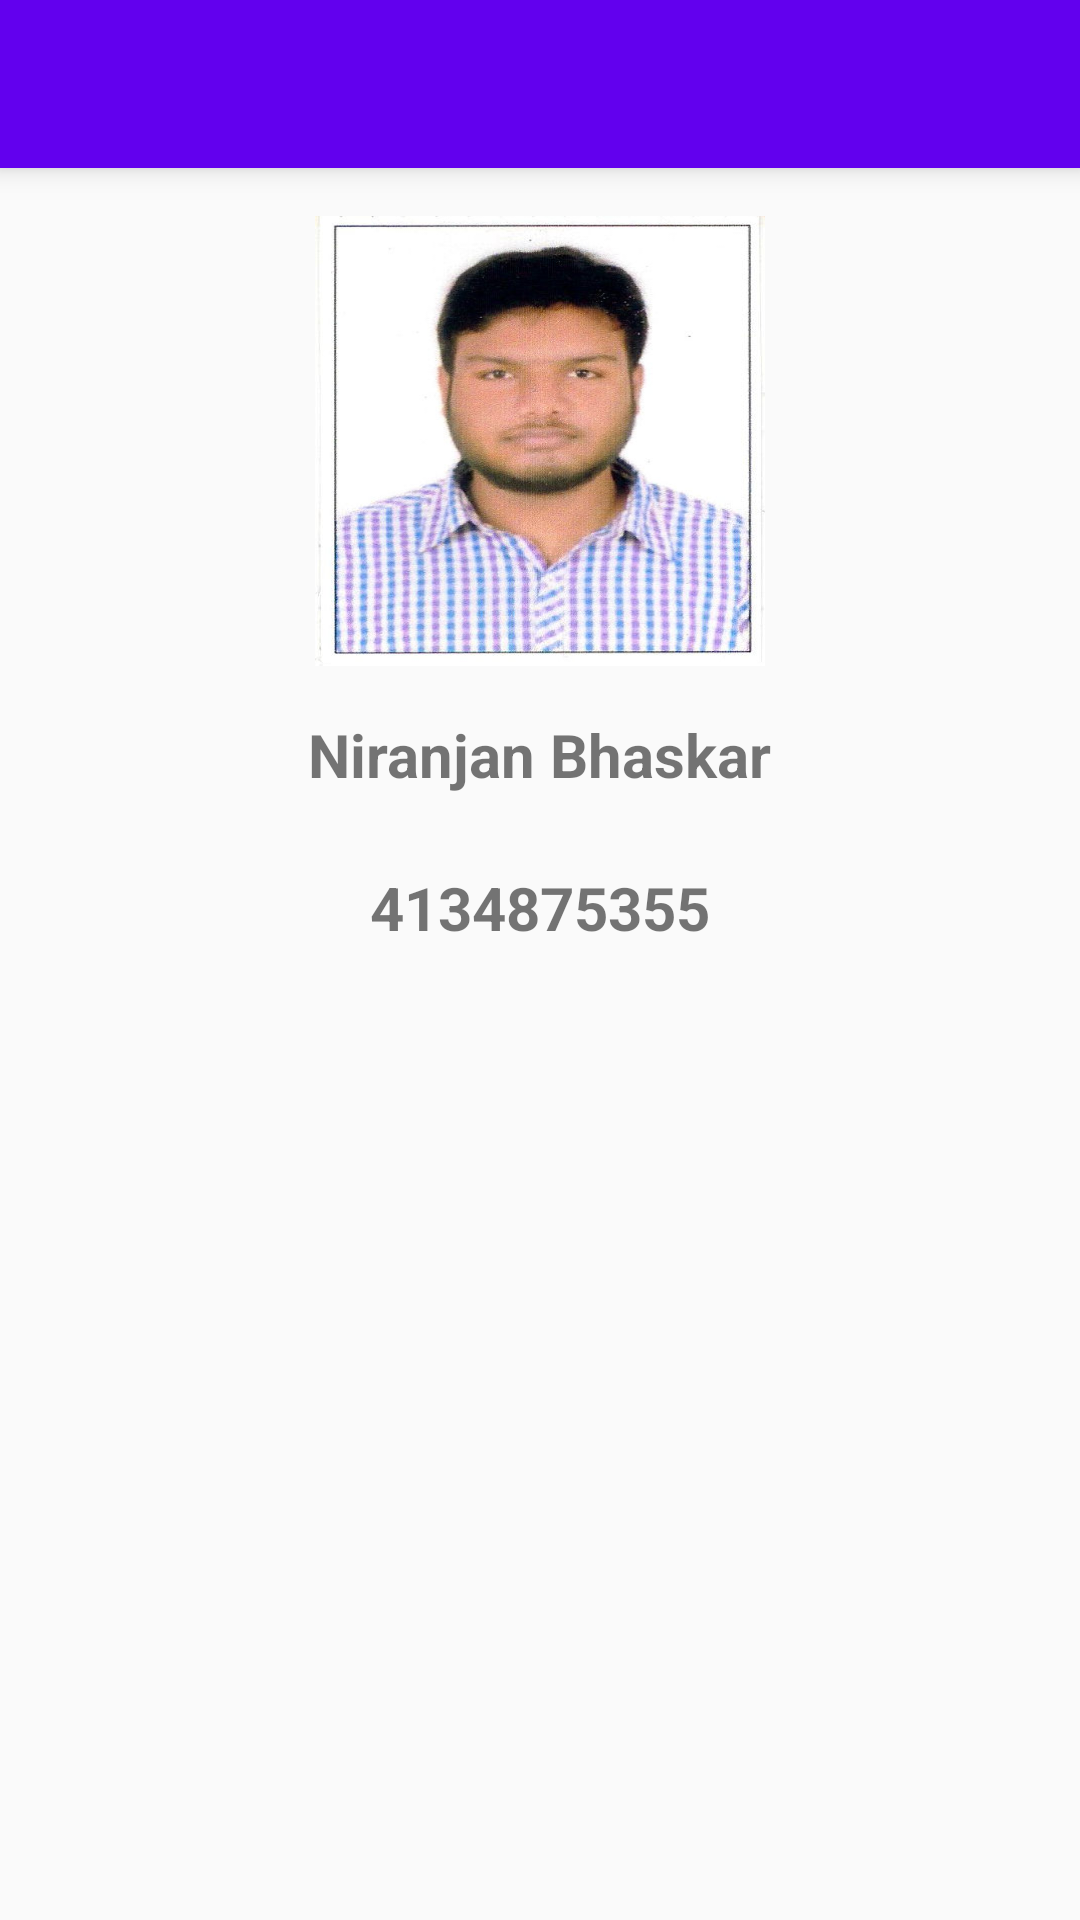

This screen was rendered from an Android layout file. Write that file and the resources it references.
<!-- AndroidManifest.xml: application theme AppTheme -->
<!-- res/layout/activity_about_me.xml -->
<?xml version="1.0" encoding="utf-8"?>
<RelativeLayout
    xmlns:android="http://schemas.android.com/apk/res/android"
    xmlns:tools="http://schemas.android.com/tools"
    android:layout_width="match_parent"
    android:layout_height="match_parent"
    tools:context="com.ninja.webtech.activities.AboutMeActivity">

    <android.support.v7.widget.Toolbar
        android:id="@+id/toolbar_activity_about_me"
        android:layout_width="match_parent"
        android:layout_height="wrap_content"
        android:background="@color/colorPrimary"
        android:elevation="5dp"
        android:fitsSystemWindows="true"
        android:minHeight="?attr/actionBarSize"
        android:theme="@style/ThemeOverlay.AppCompat.Dark.ActionBar"/>

    <ImageView
        android:id="@+id/image_my_img"
        android:layout_width="150dp"
        android:layout_height="150dp"
        android:layout_below="@id/toolbar_activity_about_me"
        android:layout_centerHorizontal="true"
        android:layout_marginTop="16dp"
        android:scaleType="fitXY"
        android:src="@mipmap/bhaskar_niranjan"/>

    <TextView
        android:id="@+id/text_view_name"
        android:layout_width="wrap_content"
        android:layout_height="wrap_content"
        android:layout_below="@+id/image_my_img"
        android:layout_centerHorizontal="true"
        android:layout_marginTop="16dp"
        android:text="Niranjan Bhaskar"
        android:textSize="20sp"
        android:textStyle="bold"/>

    <TextView
        android:id="@+id/text_view_id"
        android:layout_width="wrap_content"
        android:layout_height="wrap_content"
        android:layout_below="@id/text_view_name"
        android:layout_centerHorizontal="true"
        android:layout_marginTop="24dp"
        android:text="4134875355"
        android:textSize="20sp"
        android:textStyle="bold"/>

</RelativeLayout>
<!-- resources referenced by this layout -->
<resources>
  <!-- mipmap bhaskar_niranjan: jpg bitmap (mipmap-hdpi, 62567 bytes) -->
  <style name="AppTheme" parent="Theme.AppCompat.Light.NoActionBar">
          
          <item name="colorPrimary">@color/colorPrimary</item>
          <item name="colorPrimaryDark">@color/colorPrimary</item>
          <item name="colorAccent">@color/colorPrimary</item>
      </style>
  <!-- not gathered from this repository: default colours our renderer supplied (Android Studio template values) -->
  <color name="colorPrimary">#FF6200EE</color>
</resources>
